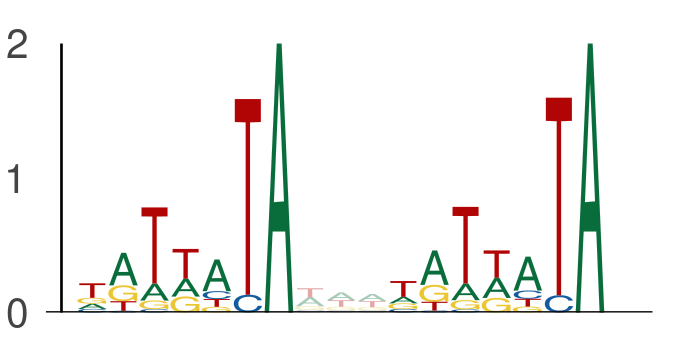

The table this chart was drawn from, first rows:
seq_index, start_position, end_position, is_reversed_complement
3219, 55, 62, 0
3219, 65, 72, 0
3219, 83, 90, 0
3219, 93, 100, 0
1101, 109, 116, 0
1101, 119, 126, 0
13270, 103, 110, 0
13270, 113, 120, 0
7291, 134, 141, 0
7291, 144, 151, 0
1525, 39, 46, 0
1525, 49, 56, 0
1373, 6, 13, 0
1373, 16, 23, 0
2203, 125, 132, 0
2203, 135, 142, 0
4050, 78, 85, 0
4050, 88, 95, 0
11713, 103, 110, 0
11713, 113, 120, 0
13158, 7, 14, 0
13158, 17, 24, 0
13555, 90, 97, 0
13555, 100, 107, 0
10407, 37, 44, 0
10407, 47, 54, 0
10894, 85, 92, 0
10894, 95, 102, 0
6811, 70, 77, 0
6811, 80, 87, 0
5549, 81, 88, 0
5549, 91, 98, 0
794, 45, 52, 0
794, 55, 62, 0
8475, 95, 102, 0
8475, 105, 112, 0
2128, 7, 14, 0
2128, 17, 24, 0
11016, 141, 148, 0
11016, 151, 158, 0
7875, 110, 117, 0
7875, 120, 127, 0
7875, 93, 100, 0
7875, 103, 110, 0
6168, 88, 95, 0
6168, 98, 105, 0
6897, 117, 124, 0
6897, 127, 134, 0
13391, 98, 105, 0
13391, 108, 115, 0
4596, 107, 114, 0
4596, 117, 124, 0
4841, 145, 152, 0
4841, 155, 162, 0
5476, 5, 12, 0
5476, 15, 22, 0
5476, 58, 65, 0
5476, 68, 75, 0
5148, 107, 114, 0
5148, 117, 124, 0
... 4,078 more rows
